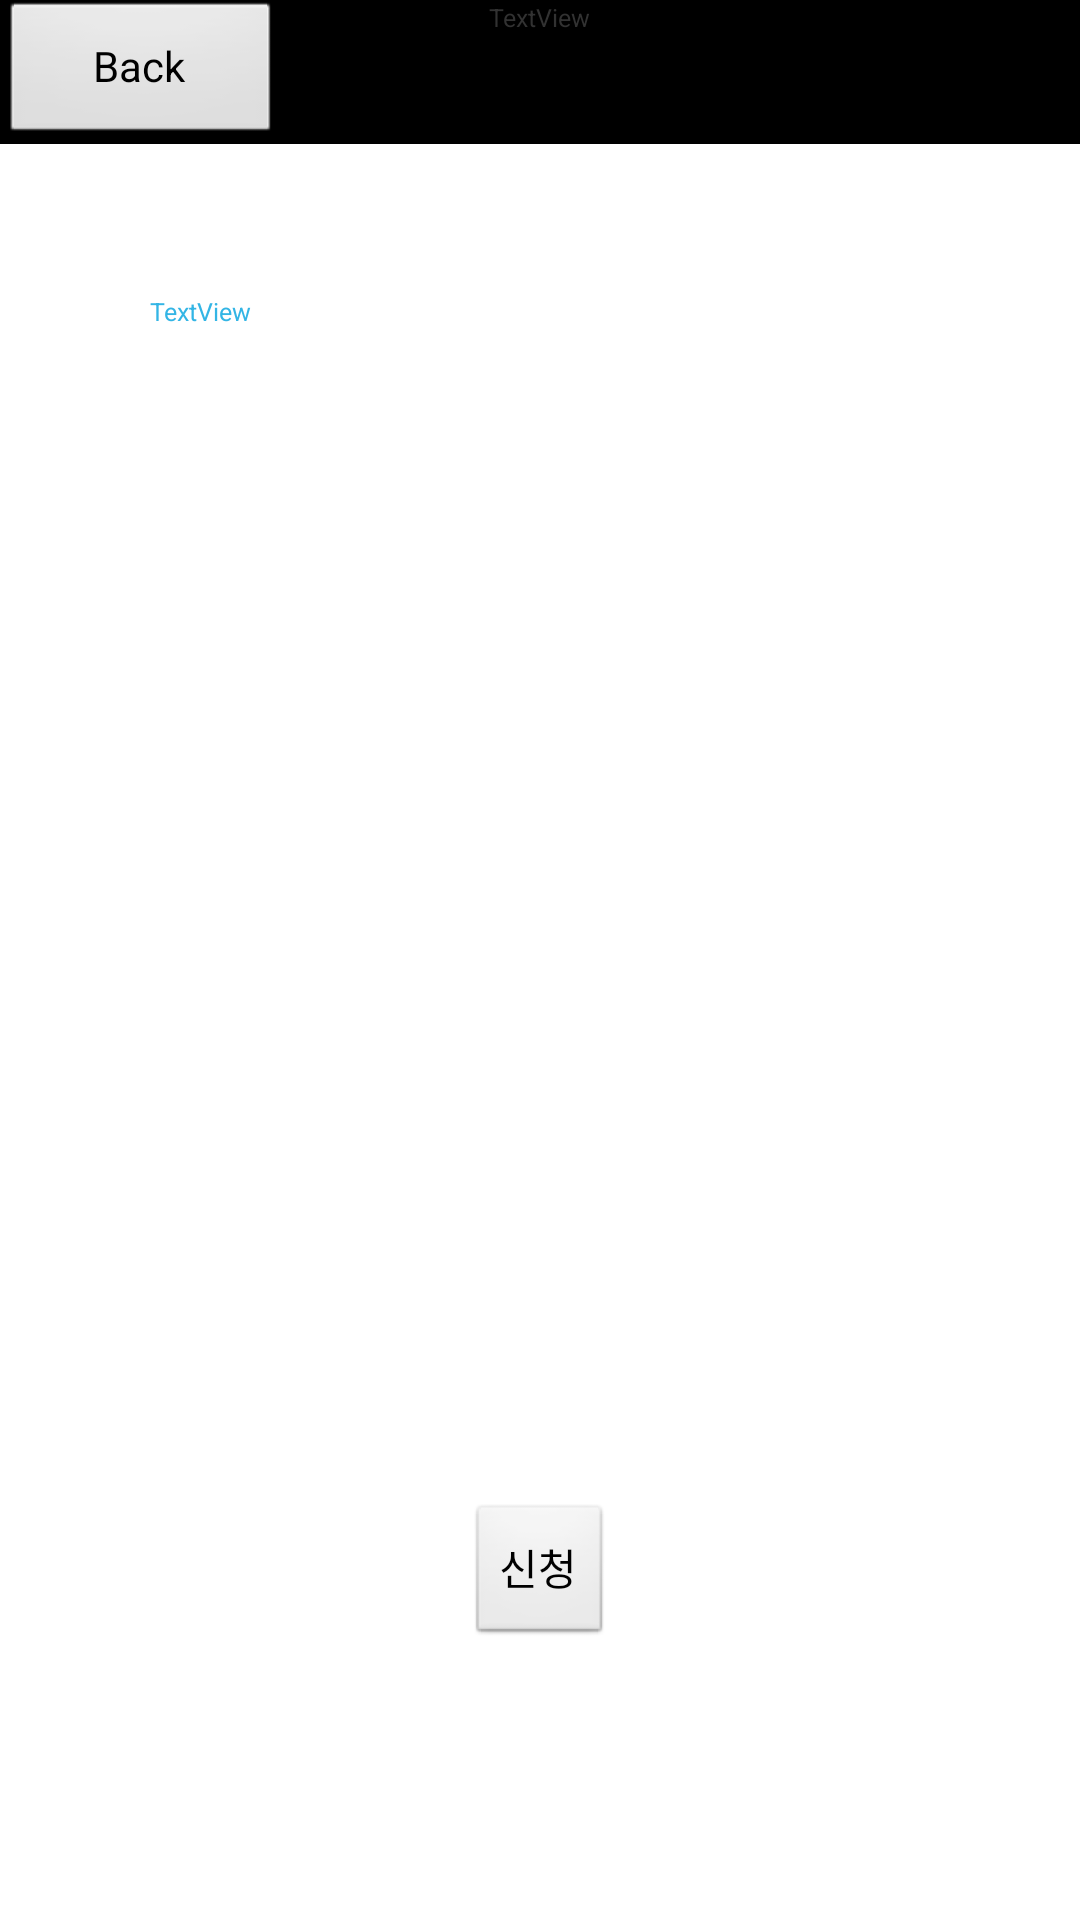

This screen was rendered from an Android layout file. Write that file and the resources it references.
<!-- AndroidManifest.xml: application theme android:Theme.Light.NoTitleBar -->
<!-- res/layout/register.xml -->
<?xml version="1.0" encoding="utf-8"?>

<FrameLayout xmlns:android="http://schemas.android.com/apk/res/android"
    android:layout_width="fill_parent"
    android:layout_height="fill_parent" >

    <LinearLayout
        android:layout_width="match_parent"
        android:layout_height="48dp"
        android:background="#000000"
        android:gravity="center_horizontal|center_vertical" >

        <TextView
            android:id="@+id/textView1"
            android:layout_width="wrap_content"
            android:layout_height="match_parent"
            android:gravity="center_horizontal"
            android:text="TextView"
            android:textSize="25px" />
    </LinearLayout>

    <LinearLayout
        android:layout_width="94dp"
        android:layout_height="49dp" >

        <Button
            android:id="@+id/back"
            android:layout_width="wrap_content"
            android:layout_height="match_parent"
            android:layout_weight="0.01"
            android:text="Back" />
    </LinearLayout>

    <RelativeLayout
        android:layout_width="match_parent"
        android:layout_height="match_parent" >

        <TextView
            android:id="@+id/textView2"
            android:layout_width="wrap_content"
            android:layout_height="wrap_content"
            android:layout_alignParentLeft="true"
            android:layout_alignParentTop="true"
            android:layout_marginLeft="50dp"
            android:layout_marginTop="98dp"
            android:text="TextView"
            android:textColor="#33B5E5" 
             android:textSize="25px"
            />

        <Button
            android:id="@+id/button1"
            android:layout_width="wrap_content"
            android:layout_height="wrap_content"
            android:layout_alignParentBottom="true"
            android:layout_centerHorizontal="true"
            android:layout_marginBottom="91dp"
            android:text="신청" />

    </RelativeLayout>

</FrameLayout>
<!-- resources referenced by this layout -->
<resources>

</resources>
